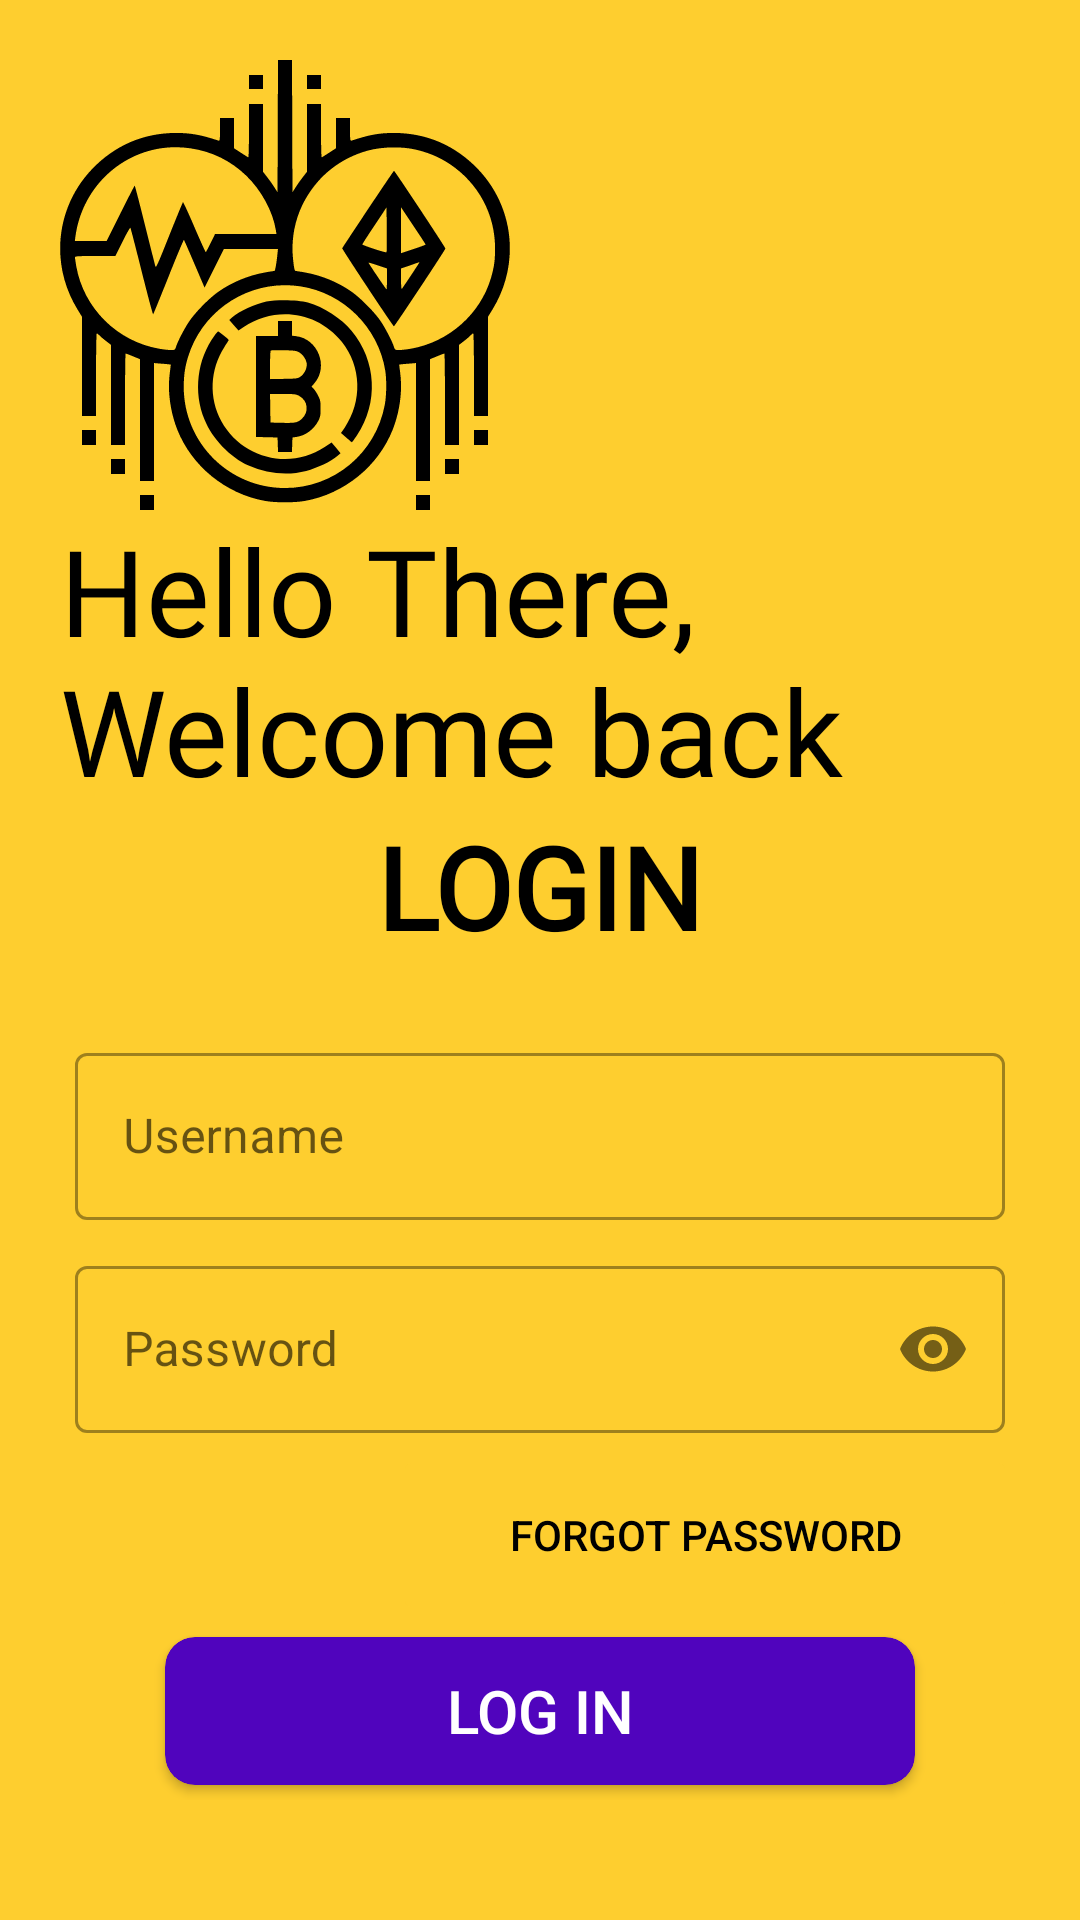

Write the Android layout XML for this screen, with the resource values it uses.
<!-- AndroidManifest.xml: application theme Theme.CryptWatch -->
<!-- res/layout/activity_login.xml -->
<?xml version="1.0" encoding="utf-8"?>
<LinearLayout xmlns:android="http://schemas.android.com/apk/res/android"
    xmlns:app="http://schemas.android.com/apk/res-auto"
    xmlns:tools="http://schemas.android.com/tools"
    android:layout_width="match_parent"
    android:layout_height="match_parent"
    tools:context=".LoginInfo.Login"
    android:orientation="vertical"
    android:background="@color/background"
    android:padding="20dp">


    <ImageView
        android:id="@+id/img_login"
        android:transitionName="logo_image"
        android:layout_width="150dp"
        android:layout_height="150dp"
        android:src="@drawable/ic_splash"/>

    <TextView
        android:id="@+id/slogan_name"
        android:transitionName="logo_text"
        android:layout_width="wrap_content"
        android:layout_height="wrap_content"
        android:fontFamily="@font/bungee"
        android:text="Hello There, Welcome back"
        android:textSize="40sp"
        android:textColor="@color/black"/>

    <TextView
        android:id="@+id/login"
        android:layout_width="wrap_content"
        android:layout_height="wrap_content"
        android:fontFamily="@font/antic"
        android:text="LOGIN"
        android:textColor="@color/black"
        android:layout_gravity="center"
        android:textSize="38sp"
        android:textStyle="bold"
        android:transitionName="tran_signUpText"/>

    <LinearLayout
        android:layout_width="match_parent"
        android:layout_height="wrap_content"
        android:layout_marginTop="20dp"
        android:layout_marginBottom="20dp"
        android:orientation="vertical">

        <com.google.android.material.textfield.TextInputLayout
            android:layout_width="match_parent"
            android:layout_height="wrap_content"
            android:transitionName="tran_username"
            android:id="@+id/log_username"
            android:hint="Username"
            style="@style/Widget.MaterialComponents.TextInputLayout.OutlinedBox"
            android:layout_margin="5dp">

            <EditText
                android:id="@+id/username"
                android:layout_width="match_parent"
                android:layout_height="wrap_content"/>

        </com.google.android.material.textfield.TextInputLayout>

        <com.google.android.material.textfield.TextInputLayout
            android:layout_width="match_parent"
            android:layout_height="wrap_content"
            android:transitionName="tran_password"
            android:id="@+id/log_password"
            android:hint="Password"
            app:passwordToggleEnabled="true"
            style="@style/Widget.MaterialComponents.TextInputLayout.OutlinedBox"
            android:layout_margin="5dp">

            <EditText
                android:id="@+id/password"
                android:layout_width="match_parent"
                android:layout_height="wrap_content"
                android:inputType="textPassword" />

        </com.google.android.material.textfield.TextInputLayout>

        <androidx.cardview.widget.CardView
            android:layout_width="wrap_content"
            android:layout_height="wrap_content"
            app:cardBackgroundColor="@color/background"
            android:layout_gravity="right"
            android:layout_margin="5dp"
            app:cardElevation="0dp"
            android:layout_marginTop="10dp">

            <Button
                android:id="@+id/btnforgot"
                android:layout_width="200sp"
                android:layout_height="wrap_content"
                android:background="#00000000"
                android:text="Forgot Password"
                android:textColor="@color/black"
                android:elevation="0dp"/>

        </androidx.cardview.widget.CardView>


        <androidx.cardview.widget.CardView
            android:layout_width="250dp"
            android:layout_height="wrap_content"
            app:cardBackgroundColor="#5004BD"
            android:layout_gravity="center"
            android:layout_margin="5dp"
            android:layout_marginTop="10dp"
            app:cardCornerRadius="10dp">

        <Button
            android:id="@+id/btnlogin"
            android:layout_width="match_parent"
            android:layout_height="wrap_content"
            android:transitionName="tran_btnlogin"
            android:text="LOG IN"
            android:background="#00000000"
            android:textColor="@color/white"
            android:textSize="20dp"
            android:layout_marginTop="5dp"
            android:layout_marginBottom="5dp"/>

        </androidx.cardview.widget.CardView>


        <androidx.cardview.widget.CardView
            android:layout_width="match_parent"
            android:layout_height="wrap_content"
            android:transitionName="tran_logtoreg"
            app:cardBackgroundColor="@color/background"
            android:layout_gravity="center"
            android:layout_margin="5dp"
            app:cardElevation="0dp"
            android:layout_marginTop="5dp">

        <Button
            android:id="@+id/btn_logtoreg"
            android:layout_width="wrap_content"
            android:layout_height="wrap_content"
            android:layout_gravity="center"
            android:background="#00000000"
            android:elevation="0dp"
            android:text="New User? SIGN UP"
            android:textColor="@color/black"
            android:layout_margin="5dp"/>

        </androidx.cardview.widget.CardView>

        <androidx.cardview.widget.CardView
            android:layout_width="match_parent"
            android:layout_height="wrap_content"
            app:cardBackgroundColor="@color/background"
            android:layout_gravity="center"
            android:layout_margin="5dp"
            app:cardElevation="0dp"
            android:layout_marginTop="5dp">

            <Button
                android:id="@+id/btn_skip"
                android:textSize="15dp"
                android:layout_width="wrap_content"
                android:layout_height="wrap_content"
                android:layout_gravity="center"
                android:background="#00000000"
                android:elevation="0dp"
                android:text="SKIP LOGIN"
                android:textColor="@color/black"
                android:layout_margin="5dp"/>

        </androidx.cardview.widget.CardView>

    </LinearLayout>

</LinearLayout>
<!-- resources referenced by this layout -->
<resources>
  <color name="background">#fece2f</color>
  <color name="black">#FF000000</color>
  <color name="white">#FFFFFFFF</color>
  <!-- drawable ic_splash: vector/xml drawable (drawable, 6925 chars, omitted) -->
  <style name="Theme.CryptWatch" parent="Theme.MaterialComponents.DayNight.DarkActionBar">
          
          <item name="colorPrimary">@color/purple_500</item>
          <item name="colorPrimaryVariant">@color/dashboard_background</item>
          <item name="colorOnPrimary">@color/white</item>
          
          <item name="colorSecondary">@color/teal_200</item>
          <item name="colorSecondaryVariant">@color/teal_700</item>
          <item name="colorOnSecondary">@color/black</item>
          
          <item name="android:statusBarColor" tools:targetApi="l">?attr/colorPrimaryVariant</item>
          
  
          <item name="android:windowContentTransitions">true</item>
  
      </style>
  <color name="purple_500">#FF6200EE</color>
  <color name="teal_200">#FF03DAC5</color>
  <color name="teal_700">#FF018786</color>
</resources>
